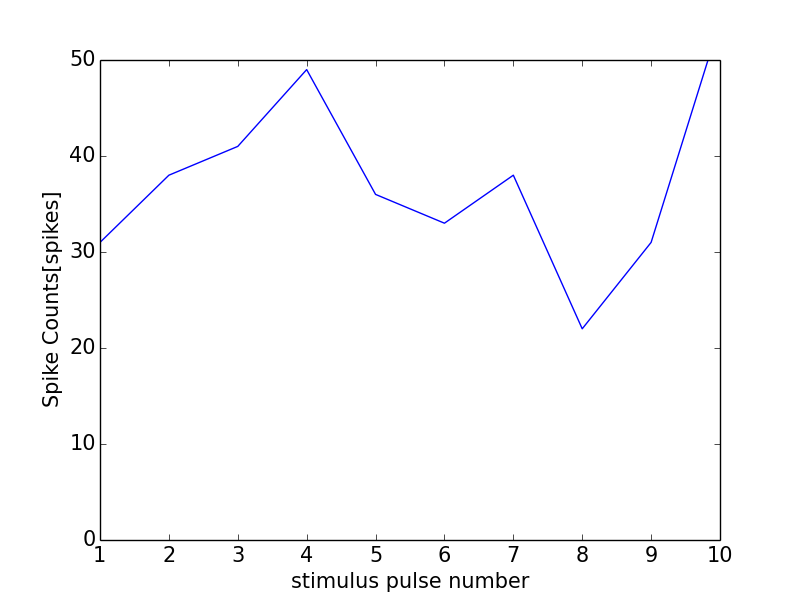

Data behind this chart, as committed beside it:
0, 0.0
0, 0
1, 31
2, 38
3, 41
4, 49
5, 36
6, 33
7, 38
8, 22
9, 31
10, 54
11, 0
